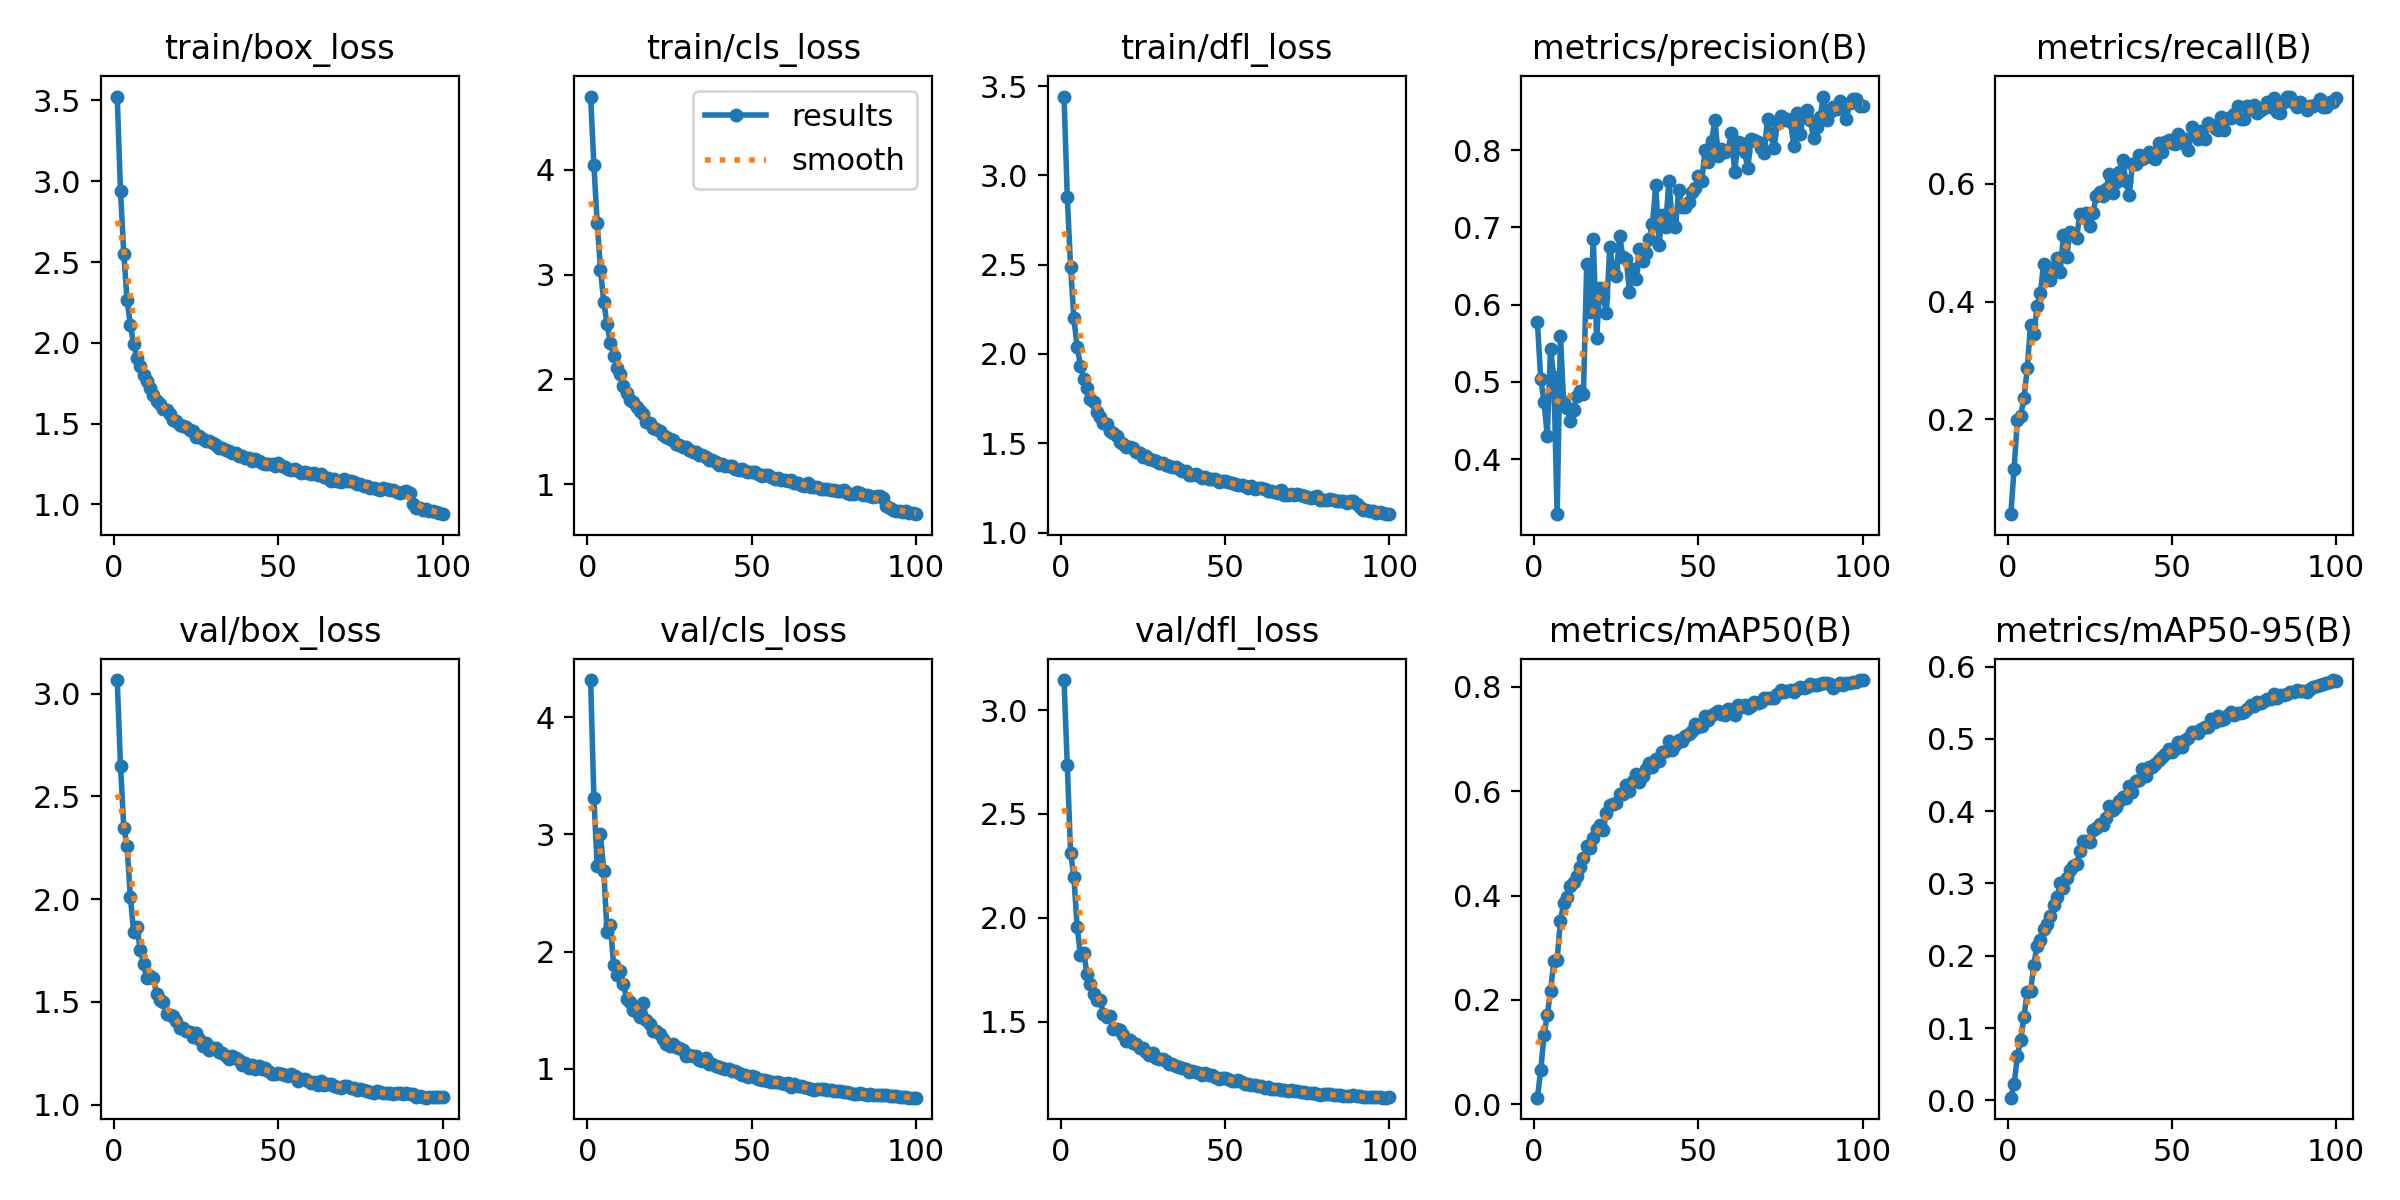

Data behind this chart, as committed beside it:
epoch, train/box_loss, train/cls_loss, train/dfl_loss, metrics/precision(B), metrics/recall(B), metrics/mAP50(B), metrics/mAP50-95(B), val/box_loss, val/cls_loss, val/dfl_loss, lr/pg0, lr/pg1, lr/pg2
1, 3.524, 4.697, 3.442, 0.5775, 0.03904, 0.01261, 0.00373, 3.067, 4.318, 3.145, 0.07005, 0.003328, 0.003328
2, 2.938, 4.044, 2.878, 0.5043, 0.1166, 0.06502, 0.02254, 2.651, 3.308, 2.734, 0.03998, 0.006595, 0.006595
3, 2.553, 3.491, 2.486, 0.4742, 0.1983, 0.1318, 0.06077, 2.348, 2.731, 2.313, 0.00985, 0.009797, 0.009797
4, 2.266, 3.048, 2.2, 0.4303, 0.2063, 0.1711, 0.08331, 2.259, 3.001, 2.196, 0.009703, 0.009703, 0.009703
5, 2.112, 2.736, 2.038, 0.543, 0.2357, 0.2167, 0.1156, 2.011, 2.688, 1.955, 0.009604, 0.009604, 0.009604
6, 1.992, 2.529, 1.935, 0.5057, 0.2866, 0.275, 0.1503, 1.843, 2.167, 1.823, 0.009505, 0.009505, 0.009505
7, 1.907, 2.347, 1.861, 0.3287, 0.3602, 0.2774, 0.1511, 1.866, 2.23, 1.832, 0.009406, 0.009406, 0.009406
8, 1.855, 2.228, 1.811, 0.5596, 0.345, 0.3516, 0.1878, 1.754, 1.883, 1.728, 0.009307, 0.009307, 0.009307
9, 1.799, 2.109, 1.748, 0.4722, 0.3926, 0.3856, 0.2141, 1.685, 1.796, 1.682, 0.009208, 0.009208, 0.009208
10, 1.764, 2.051, 1.731, 0.4667, 0.4153, 0.3968, 0.2214, 1.616, 1.833, 1.633, 0.009109, 0.009109, 0.009109
11, 1.721, 1.94, 1.677, 0.4493, 0.4647, 0.4177, 0.2376, 1.625, 1.72, 1.606, 0.00901, 0.00901, 0.00901
12, 1.675, 1.874, 1.644, 0.4638, 0.4546, 0.4262, 0.2442, 1.617, 1.595, 1.602, 0.008911, 0.008911, 0.008911
13, 1.641, 1.804, 1.614, 0.4816, 0.4368, 0.4378, 0.2552, 1.536, 1.571, 1.538, 0.008812, 0.008812, 0.008812
14, 1.623, 1.783, 1.605, 0.4879, 0.4577, 0.4552, 0.2703, 1.508, 1.499, 1.522, 0.008713, 0.008713, 0.008713
15, 1.59, 1.734, 1.566, 0.4848, 0.4741, 0.4721, 0.2807, 1.501, 1.483, 1.529, 0.008614, 0.008614, 0.008614
16, 1.587, 1.698, 1.557, 0.6526, 0.4501, 0.4956, 0.3002, 1.44, 1.445, 1.466, 0.008515, 0.008515, 0.008515
17, 1.557, 1.667, 1.543, 0.591, 0.5134, 0.4909, 0.294, 1.436, 1.556, 1.463, 0.008416, 0.008416, 0.008416
18, 1.525, 1.592, 1.509, 0.6849, 0.4754, 0.5111, 0.3076, 1.433, 1.414, 1.462, 0.008317, 0.008317, 0.008317
19, 1.513, 1.58, 1.496, 0.5571, 0.5188, 0.5279, 0.3183, 1.409, 1.381, 1.437, 0.008218, 0.008218, 0.008218
20, 1.491, 1.536, 1.481, 0.621, 0.5146, 0.5352, 0.324, 1.373, 1.323, 1.407, 0.008119, 0.008119, 0.008119
21, 1.485, 1.525, 1.477, 0.6104, 0.5083, 0.5258, 0.3264, 1.373, 1.317, 1.41, 0.00802, 0.00802, 0.00802
22, 1.479, 1.507, 1.473, 0.5893, 0.5491, 0.559, 0.3451, 1.359, 1.292, 1.398, 0.007921, 0.007921, 0.007921
23, 1.463, 1.474, 1.452, 0.6747, 0.5476, 0.5744, 0.3593, 1.353, 1.252, 1.39, 0.007822, 0.007822, 0.007822
24, 1.451, 1.455, 1.447, 0.6458, 0.5506, 0.5762, 0.3594, 1.331, 1.214, 1.374, 0.007723, 0.007723, 0.007723
25, 1.419, 1.429, 1.421, 0.6371, 0.5283, 0.5778, 0.3575, 1.35, 1.193, 1.373, 0.007624, 0.007624, 0.007624
26, 1.421, 1.422, 1.428, 0.6889, 0.5511, 0.5955, 0.3746, 1.319, 1.212, 1.353, 0.007525, 0.007525, 0.007525
27, 1.405, 1.383, 1.414, 0.6623, 0.5787, 0.5944, 0.3767, 1.286, 1.184, 1.341, 0.007426, 0.007426, 0.007426
28, 1.395, 1.375, 1.408, 0.6594, 0.5867, 0.6112, 0.3829, 1.302, 1.177, 1.348, 0.007327, 0.007327, 0.007327
29, 1.392, 1.351, 1.398, 0.6167, 0.5798, 0.6007, 0.3814, 1.267, 1.158, 1.326, 0.007228, 0.007228, 0.007228
30, 1.378, 1.355, 1.39, 0.6463, 0.5914, 0.6199, 0.3913, 1.276, 1.11, 1.32, 0.007129, 0.007129, 0.007129
31, 1.37, 1.329, 1.391, 0.6337, 0.6177, 0.6332, 0.4077, 1.275, 1.119, 1.321, 0.00703, 0.00703, 0.00703
32, 1.347, 1.305, 1.379, 0.6715, 0.5838, 0.6176, 0.4013, 1.257, 1.11, 1.309, 0.006931, 0.006931, 0.006931
33, 1.349, 1.305, 1.37, 0.6568, 0.6033, 0.6293, 0.4052, 1.25, 1.108, 1.298, 0.006832, 0.006832, 0.006832
34, 1.337, 1.28, 1.366, 0.6672, 0.6209, 0.6426, 0.4142, 1.234, 1.078, 1.296, 0.006733, 0.006733, 0.006733
35, 1.331, 1.278, 1.369, 0.685, 0.641, 0.6545, 0.4202, 1.224, 1.063, 1.285, 0.006634, 0.006634, 0.006634
36, 1.32, 1.265, 1.356, 0.7042, 0.6054, 0.6466, 0.4185, 1.234, 1.091, 1.282, 0.006535, 0.006535, 0.006535
37, 1.316, 1.23, 1.344, 0.7543, 0.5803, 0.661, 0.4342, 1.224, 1.04, 1.276, 0.006436, 0.006436, 0.006436
38, 1.296, 1.232, 1.347, 0.6777, 0.6335, 0.6585, 0.4259, 1.216, 1.043, 1.273, 0.006337, 0.006337, 0.006337
39, 1.298, 1.215, 1.323, 0.7164, 0.6345, 0.6744, 0.4417, 1.192, 1.021, 1.259, 0.006238, 0.006238, 0.006238
40, 1.285, 1.188, 1.324, 0.7008, 0.6483, 0.6763, 0.4434, 1.201, 1.017, 1.263, 0.006139, 0.006139, 0.006139
41, 1.285, 1.19, 1.326, 0.7606, 0.6415, 0.6963, 0.458, 1.179, 1.008, 1.255, 0.00604, 0.00604, 0.00604
42, 1.267, 1.177, 1.315, 0.7059, 0.6454, 0.6794, 0.4491, 1.194, 0.9932, 1.254, 0.005941, 0.005941, 0.005941
43, 1.278, 1.179, 1.307, 0.7008, 0.6538, 0.6889, 0.4617, 1.175, 0.9992, 1.243, 0.005842, 0.005842, 0.005842
44, 1.267, 1.17, 1.312, 0.749, 0.6458, 0.6988, 0.4614, 1.186, 0.9836, 1.25, 0.005743, 0.005743, 0.005743
45, 1.258, 1.149, 1.302, 0.7259, 0.6427, 0.6972, 0.4652, 1.176, 0.9839, 1.244, 0.005644, 0.005644, 0.005644
46, 1.252, 1.141, 1.298, 0.7266, 0.6696, 0.7053, 0.4702, 1.176, 0.9586, 1.244, 0.005545, 0.005545, 0.005545
47, 1.251, 1.148, 1.3, 0.7333, 0.6535, 0.7088, 0.4756, 1.165, 0.9476, 1.235, 0.005446, 0.005446, 0.005446
48, 1.248, 1.123, 1.282, 0.7456, 0.6715, 0.7158, 0.4787, 1.15, 0.9453, 1.224, 0.005347, 0.005347, 0.005347
49, 1.238, 1.121, 1.288, 0.7512, 0.6746, 0.728, 0.4865, 1.15, 0.9293, 1.226, 0.005248, 0.005248, 0.005248
50, 1.255, 1.119, 1.286, 0.7659, 0.6687, 0.7234, 0.4818, 1.154, 0.9336, 1.229, 0.005149, 0.005149, 0.005149
51, 1.237, 1.117, 1.283, 0.7598, 0.6678, 0.7254, 0.4858, 1.148, 0.9256, 1.224, 0.00505, 0.00505, 0.00505
52, 1.234, 1.098, 1.276, 0.7999, 0.6853, 0.7439, 0.4953, 1.145, 0.915, 1.215, 0.004951, 0.004951, 0.004951
53, 1.217, 1.081, 1.271, 0.785, 0.6687, 0.7361, 0.4893, 1.137, 0.9037, 1.214, 0.004852, 0.004852, 0.004852
54, 1.21, 1.089, 1.268, 0.8121, 0.6766, 0.7452, 0.4989, 1.147, 0.9005, 1.22, 0.004753, 0.004753, 0.004753
55, 1.218, 1.085, 1.269, 0.839, 0.6572, 0.7492, 0.5008, 1.139, 0.8927, 1.211, 0.004654, 0.004654, 0.004654
56, 1.208, 1.072, 1.263, 0.793, 0.6968, 0.753, 0.5095, 1.116, 0.8846, 1.199, 0.004555, 0.004555, 0.004555
57, 1.196, 1.048, 1.248, 0.8009, 0.6907, 0.7483, 0.5094, 1.125, 0.8848, 1.2, 0.004456, 0.004456, 0.004456
58, 1.203, 1.062, 1.261, 0.7979, 0.6765, 0.7462, 0.5088, 1.123, 0.8865, 1.196, 0.004357, 0.004357, 0.004357
59, 1.196, 1.038, 1.245, 0.7999, 0.6894, 0.7568, 0.5134, 1.115, 0.8736, 1.194, 0.004258, 0.004258, 0.004258
60, 1.185, 1.043, 1.25, 0.8227, 0.6758, 0.7551, 0.5163, 1.107, 0.8727, 1.19, 0.004159, 0.004159, 0.004159
... 40 more rows
